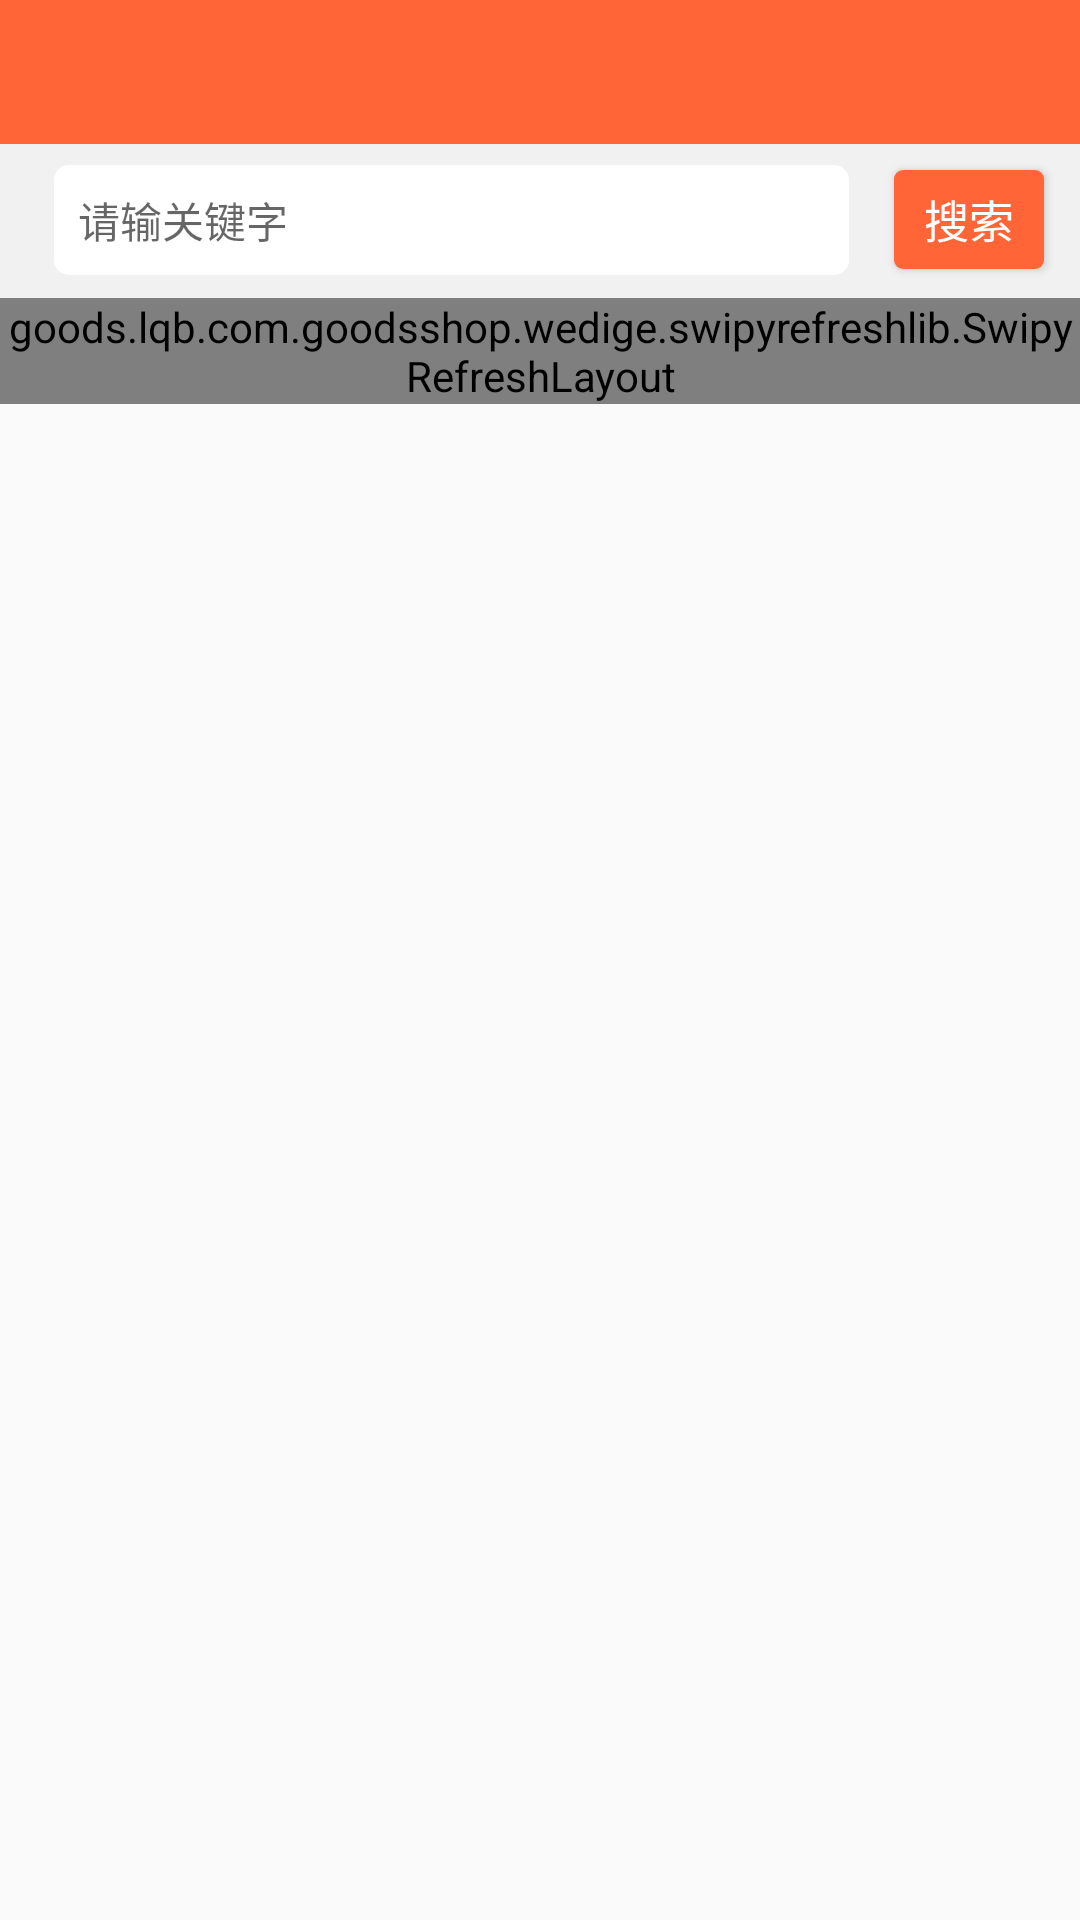

Produce the Android XML layout that renders to this screen, including the resource entries it uses.
<!-- AndroidManifest.xml: application theme AppTheme -->
<!-- res/layout/act_searchgoods.xml -->
<LinearLayout
        xmlns:android="http://schemas.android.com/apk/res/android"
        xmlns:tools="http://schemas.android.com/tools"
        android:orientation="vertical"
        android:layout_width="match_parent"
        android:layout_height="match_parent"
        tools:context="goods.lqb.com.goodsshop.fragment.RecommendFrag">
    <include layout="@layout/lay_actionbar_main"
             android:id="@+id/actionBar_main"/>
    <include layout="@layout/search_button"
             android:id="@+id/lay_search"/>
    <goods.lqb.com.goodsshop.wedige.swipyrefreshlib.SwipyRefreshLayout
            android:id="@+id/sw"
            android:layout_width="match_parent"
            android:layout_height="wrap_content">
        <android.support.v7.widget.RecyclerView
                android:id="@+id/recy"
                android:paddingBottom="10dp"
                android:layout_width="match_parent"
                android:layout_height="match_parent"
        />
    </goods.lqb.com.goodsshop.wedige.swipyrefreshlib.SwipyRefreshLayout>
</LinearLayout>
<!-- res/layout/lay_actionbar_main.xml (included above) -->
<?xml version="1.0" encoding="utf-8"?>
<RelativeLayout xmlns:android="http://schemas.android.com/apk/res/android"
    android:layout_width="match_parent"
    android:layout_height="48dp"
    android:background="@color/globe_read"
     >
    <RelativeLayout
        android:id="@+id/actionbar_layLeft"
        android:layout_width="wrap_content"
        android:layout_height="match_parent"
        android:minWidth="65dp"
        android:layout_alignParentLeft="true"
        android:paddingLeft="10dp"
        android:paddingRight="10dp" >

        <TextView
            android:id="@+id/actionbar_tvLeft"
            android:layout_width="wrap_content"
            android:layout_height="wrap_content"
            android:layout_centerInParent="true"
            android:gravity="center"
            android:singleLine="true"
            android:text="left"
            android:textColor="@android:color/white"
            android:textSize="17sp"
            android:visibility="gone" />

        <ImageView
            android:id="@+id/actionbar_imgLeft"
            android:layout_width="wrap_content"
            android:layout_height="wrap_content"
            android:layout_marginLeft="2dp"
            android:layout_centerVertical="true"
            android:src="@mipmap/back_arro"
            android:visibility="gone"
             />
    </RelativeLayout>

    <TextView
        android:id="@+id/actionbar_tvTitle"
        android:layout_width="180dp"
        android:layout_height="wrap_content"
        android:layout_centerInParent="true"
        android:gravity="center"
        android:singleLine="true"
        android:text=""
        android:textColor="@android:color/white"
        android:textSize="17sp" />

    <RelativeLayout 
        android:id="@+id/actionbar_layRight"
        android:layout_width="65dp"
        android:layout_height="match_parent"
        android:minWidth="65dp"
        android:layout_alignParentRight="true"
        android:paddingLeft="10dp"
        >
        <TextView 
            android:id="@+id/actionbar_tvRight"
            android:layout_width="wrap_content"
            android:layout_height="wrap_content"
            android:singleLine="true"
            android:text="right"
            android:textColor="@android:color/white"
            android:textSize="17sp"
            android:layout_centerVertical="true"
            android:visibility="gone"
            />
        <ImageView 
            android:id="@+id/actionbar_imgRight"
            android:layout_width="wrap_content"
            android:layout_height="wrap_content"
            android:layout_centerVertical="true"
            android:layout_alignParentRight="true"
            android:visibility="gone"
            android:layout_marginRight="15dp"
            />

        <ImageView
            android:id="@+id/actionbar_imgRedCircle_Right"
            android:layout_width="wrap_content"
            android:layout_height="wrap_content"
            android:layout_above="@id/actionbar_imgRight"
            android:layout_alignRight="@id/actionbar_imgRight"
            android:layout_marginRight="-10dp"
            android:visibility="gone" />

    </RelativeLayout>

</RelativeLayout>
<!-- res/layout/search_button.xml (included above) -->
<?xml version="1.0" encoding="utf-8"?>
<LinearLayout xmlns:android="http://schemas.android.com/apk/res/android"
    android:layout_width="match_parent"
    android:layout_height="wrap_content"
    android:orientation="vertical" >

    <LinearLayout
        android:layout_width="match_parent"
        android:layout_height="wrap_content"
        android:background="@color/globe_bg"
        android:gravity="center_vertical" >

        <android.support.v7.widget.AppCompatEditText
            android:id="@+id/et_search"
            android:layout_width="0dp"
            android:layout_height="wrap_content"
            android:layout_marginBottom="7dp"
            android:layout_marginLeft="18dp"
            android:layout_marginRight="15dp"
            android:layout_marginTop="7dp"
            android:layout_weight="1"
            android:background="@drawable/shape_et_while_core"
            android:hint="请输关键字"
            android:padding="8dp"
            android:textSize="14sp" />

        <android.support.v7.widget.AppCompatButton
            android:id="@+id/tv_search"
            android:layout_width="50dp"
            android:gravity="center"
            android:layout_height="33dp"
            android:layout_marginRight="12dp"
            android:background="@drawable/shape_corner_read"
            android:text="搜索"
            android:textColor="#fff"
            android:textSize="15sp" />
    </LinearLayout>

    <View
        android:layout_width="match_parent"
        android:layout_height="0.5dp"
        android:background="@color/globe_bg" />

</LinearLayout>
<!-- resources referenced by this layout -->
<resources>
  <color name="globe_bg">#f1f1f1</color>
  <color name="globe_read">#FF6537</color>
  <!-- drawable shape_corner_read (drawable) -->
  <?xml version="1.0" encoding="utf-8"?>
  <shape xmlns:android="http://schemas.android.com/apk/res/android" >
  
  	<solid android:color="@color/globe_read"/>
  	<corners android:radius="3dp"/>
  </shape>
  <!-- drawable shape_et_while_core (drawable) -->
  <?xml version="1.0" encoding="utf-8"?>
  <shape xmlns:android="http://schemas.android.com/apk/res/android" >
  
  	<solid android:color="#fff"/>
  	<corners android:radius="5dp"/>
  </shape>
  <!-- mipmap back_arro: png bitmap (mipmap-xhdpi, 571 bytes) -->
  <style name="AppTheme" parent="Theme.AppCompat.Light.DarkActionBar">
          
          <item name="colorPrimary">
              @color/colorPrimary
          </item>
          <item name="colorPrimaryDark">
              @color/colorPrimaryDark
          </item>
          <item name="colorAccent">
              @color/colorAccent
          </item>
      </style>
  <color name="colorPrimary">#3F51B5</color>
  <color name="colorPrimaryDark">#303F9F</color>
  <color name="colorAccent">#FF4081</color>
      //材料设计
</resources>
